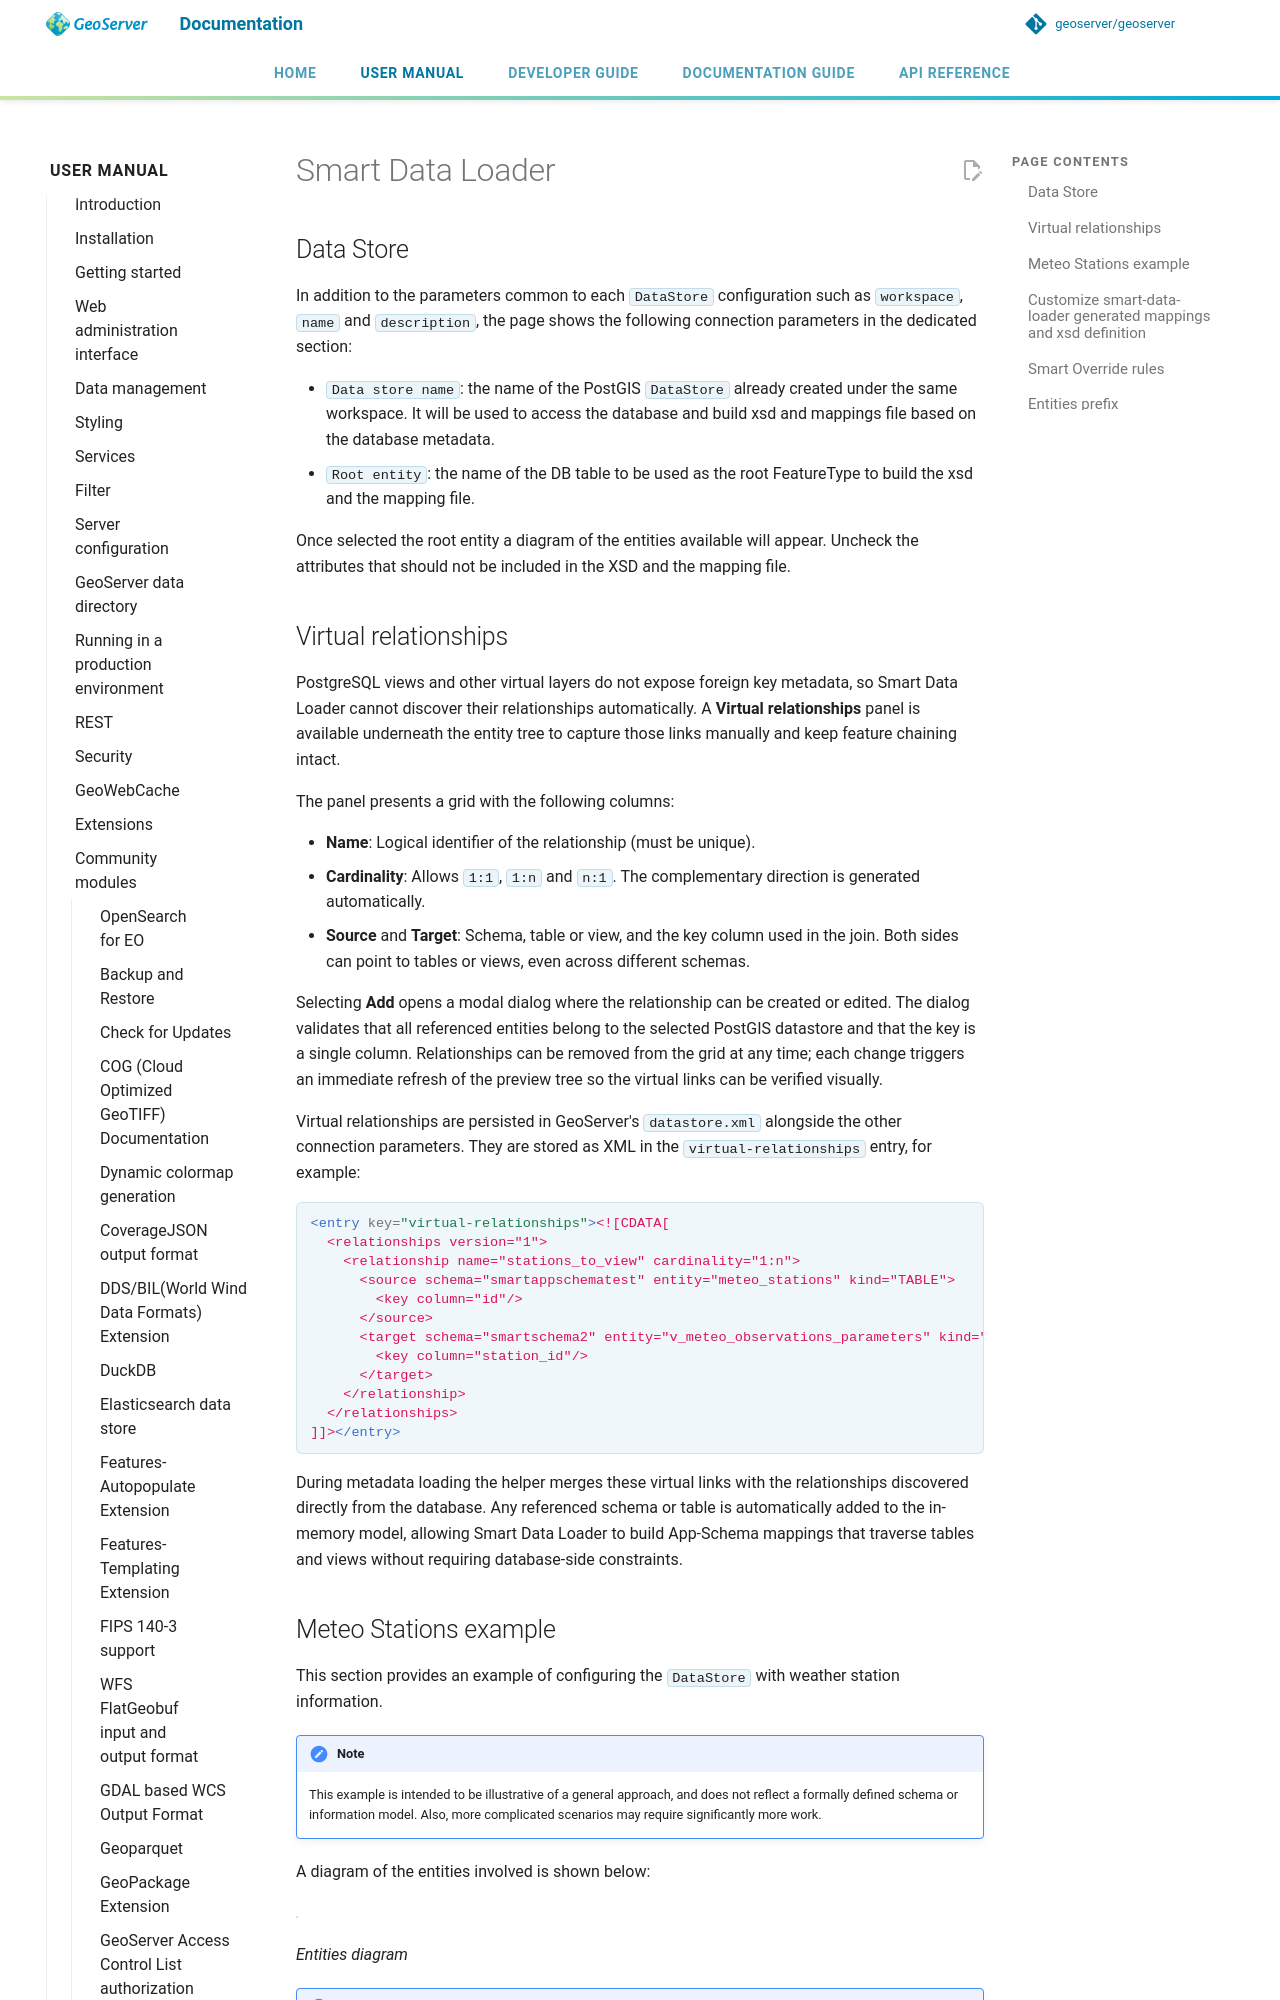

repository: petersmythe/geoserver · page: latest/en/user/community/smart-data-loader/data-store/index.html · generator: mkdocs

# Smart Data Loader

## Data Store

In addition to the parameters common to each `DataStore` configuration such as `workspace`, `name` and `description`, the page shows the following connection parameters in the dedicated section:

- `Data store name`: the name of the PostGIS `DataStore` already created under the same workspace. It will be used to access the database and build xsd and mappings file based on the database metadata.
- `Root entity`: the name of the DB table to be used as the root FeatureType to build the xsd and the mapping file.

Once selected the root entity a diagram of the entities available will appear. Uncheck the attributes that should not be included in the XSD and the mapping file.

## Virtual relationships

PostgreSQL views and other virtual layers do not expose foreign key metadata, so Smart Data Loader cannot discover their relationships automatically. A **Virtual relationships** panel is available underneath the entity tree to capture those links manually and keep feature chaining intact.

The panel presents a grid with the following columns:

- **Name**: Logical identifier of the relationship (must be unique).
- **Cardinality**: Allows `1:1`, `1:n` and `n:1`. The complementary direction is generated automatically.
- **Source** and **Target**: Schema, table or view, and the key column used in the join. Both sides can point to tables or views, even across different schemas.

Selecting **Add** opens a modal dialog where the relationship can be created or edited. The dialog validates that all referenced entities belong to the selected PostGIS datastore and that the key is a single column. Relationships can be removed from the grid at any time; each change triggers an immediate refresh of the preview tree so the virtual links can be verified visually.

Virtual relationships are persisted in GeoServer's `datastore.xml` alongside the other connection parameters. They are stored as XML in the `virtual-relationships` entry, for example:

```xml
<entry key="virtual-relationships"><![CDATA[
  <relationships version="1">
    <relationship name="stations_to_view" cardinality="1:n">
      <source schema="smartappschematest" entity="meteo_stations" kind="TABLE">
        <key column="id"/>
      </source>
      <target schema="smartschema2" entity="v_meteo_observations_parameters" kind="VIEW">
        <key column="station_id"/>
      </target>
    </relationship>
  </relationships>
]]></entry>
```

During metadata loading the helper merges these virtual links with the relationships discovered directly from the database. Any referenced schema or table is automatically added to the in-memory model, allowing Smart Data Loader to build App-Schema mappings that traverse tables and views without requiring database-side constraints.
